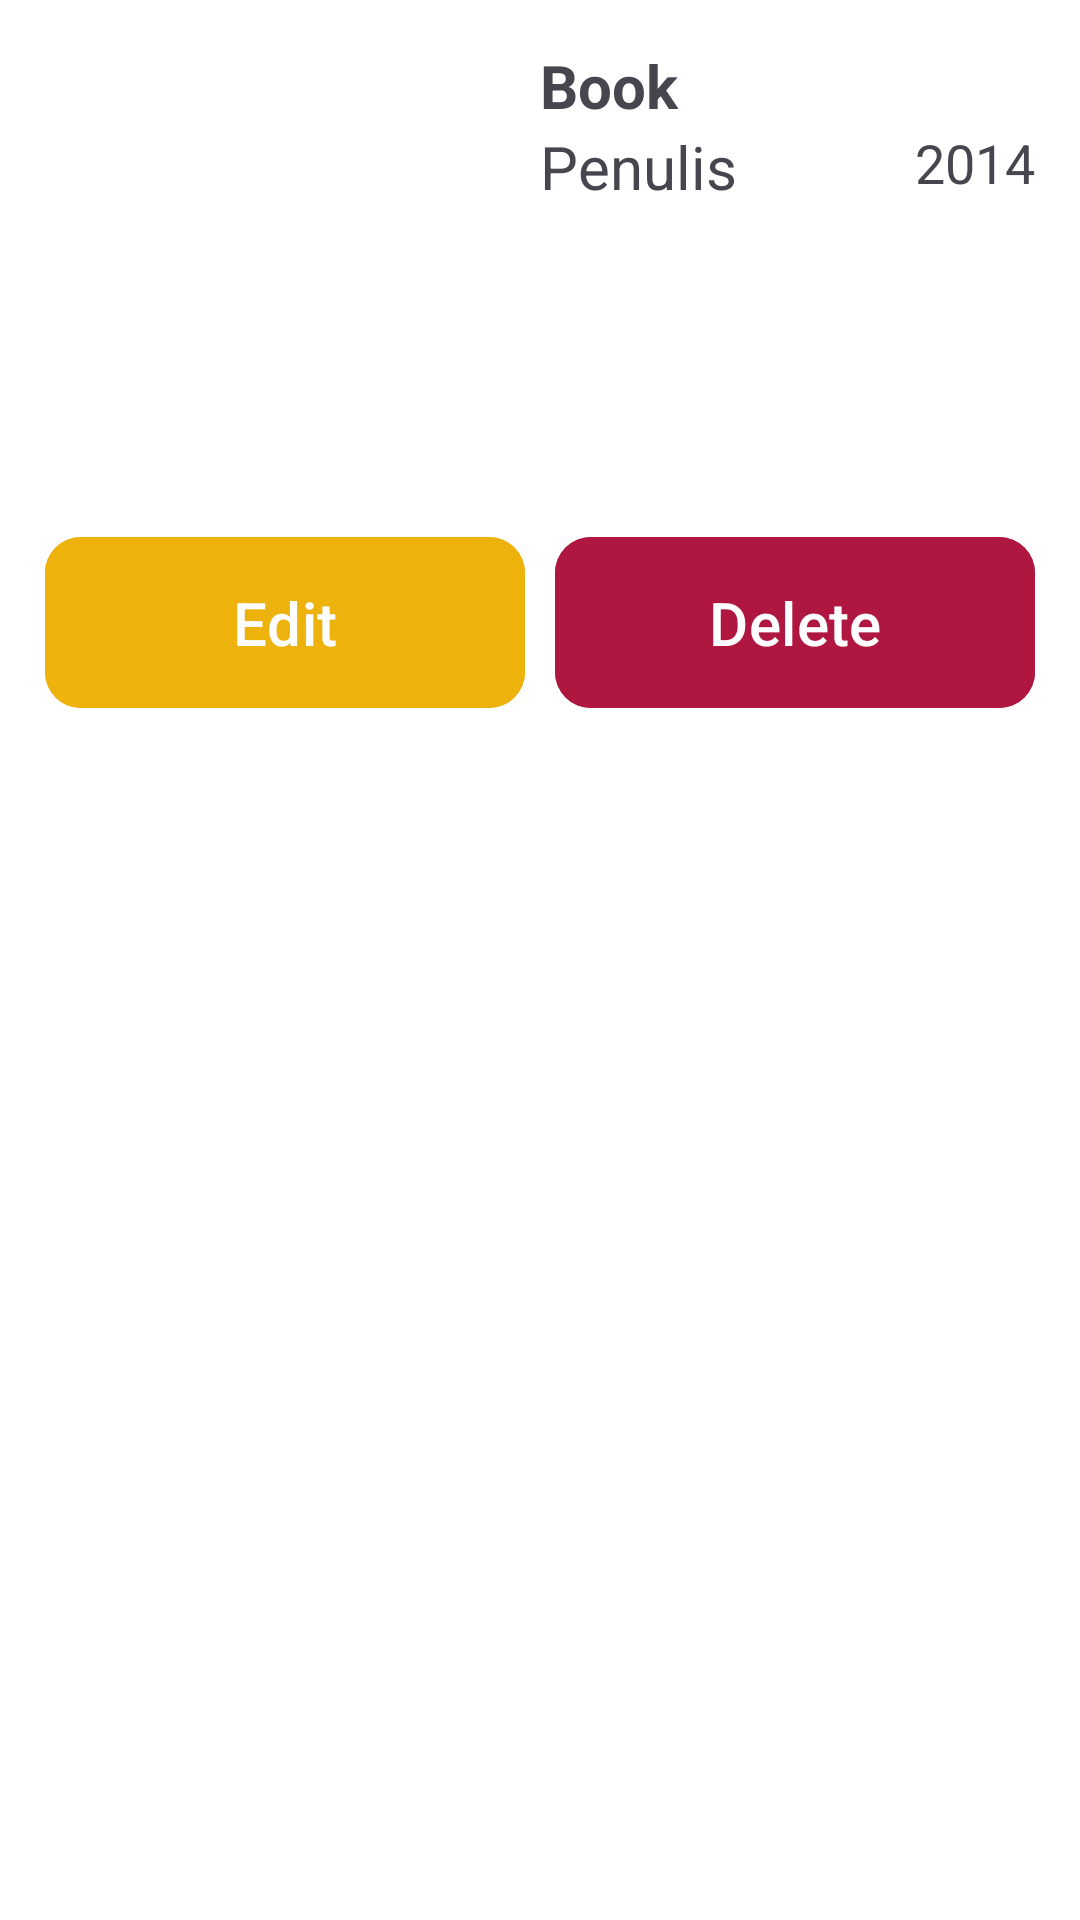

Produce the Android XML layout that renders to this screen, including the resource entries it uses.
<!-- AndroidManifest.xml: application theme Theme.BookVerse -->
<!-- res/layout/items_book.xml -->
<?xml version="1.0" encoding="utf-8"?>
<androidx.constraintlayout.widget.ConstraintLayout xmlns:android="http://schemas.android.com/apk/res/android"
    xmlns:app="http://schemas.android.com/apk/res-auto"
    android:layout_width="match_parent"
    android:layout_height="wrap_content"
    android:background="@color/white"
    android:padding="15dp">

    <ImageView
        android:id="@+id/imgBook"
        android:layout_width="150dp"
        android:layout_height="150dp"
        android:scaleType="fitXY"
        android:src="@drawable/teka_teki_rumah_aneh"
        app:layout_constraintStart_toStartOf="parent"
        app:layout_constraintTop_toTopOf="parent" />

    <TextView
        android:id="@+id/titleBook"
        android:layout_width="wrap_content"
        android:layout_height="wrap_content"
        android:text="@string/book"
        android:textSize="20sp"
        android:textStyle="bold"
        android:layout_marginLeft="15dp"
        app:layout_constraintStart_toEndOf="@+id/imgBook"
        app:layout_constraintTop_toTopOf="parent" />

    <TextView
        android:id="@+id/Penulis"
        android:layout_width="wrap_content"
        android:layout_height="wrap_content"
        android:text="Penulis"
        android:layout_marginLeft="15dp"
        android:textSize="20sp"
        app:layout_constraintStart_toEndOf="@+id/imgBook"
        app:layout_constraintTop_toBottomOf="@+id/titleBook" />

    <TextView
        android:id="@+id/TahunTerbit"
        app:layout_constraintEnd_toEndOf="parent"
        app:layout_constraintTop_toBottomOf="@+id/titleBook"
        android:layout_width="wrap_content"
        android:layout_height="wrap_content"
        android:text="2014"
        android:textSize="18sp"
        />

    <LinearLayout
        app:layout_constraintTop_toBottomOf="@+id/imgBook"
        app:layout_constraintStart_toStartOf="parent"
        app:layout_constraintEnd_toEndOf="parent"
        android:layout_marginTop="10dp"
        android:layout_width="match_parent"
        android:layout_height="wrap_content">

        <com.google.android.material.button.MaterialButton
            android:id="@+id/btnEdit"
            android:layout_width="170dp"
            android:layout_height="wrap_content"
            android:layout_weight="1"
            android:text="Edit"
            android:textSize="20sp"
            android:padding="15dp"
            android:layout_marginEnd="5dp"
            android:textColor="@color/white"
            android:backgroundTint="@color/yellow"
            app:cornerRadius="12dp" />


        <com.google.android.material.button.MaterialButton
            android:id="@+id/btnDelete"
            android:layout_width="170dp"
            android:layout_weight="1"
            android:layout_height="wrap_content"
            android:text="Delete"
            android:textSize="20sp"
            android:padding="15dp"
            android:layout_marginStart="5dp"
            android:textColor="@color/white"
            android:backgroundTint="@color/red"
            app:cornerRadius="12dp" />

    </LinearLayout>

</androidx.constraintlayout.widget.ConstraintLayout>
<!-- resources referenced by this layout -->
<resources>
  <color name="red">#AF1740</color>
  <color name="white">#FFFFFFFF</color>
  <color name="yellow">#EEB20D</color>
  <string name="book">Book</string>
  <style name="Theme.BookVerse" parent="Base.Theme.BookVerse" />
  <style name="Base.Theme.BookVerse" parent="Theme.Material3.DayNight.NoActionBar">
          
          <item name="colorPrimary">@android:color/white</item> 
          <item name="colorPrimaryVariant">@android:color/white</item> 
          <item name="colorOnPrimary">@android:color/black</item> 
          <item name="color">@android:color/white</item> 
          <item name="colorSurface">@android:color/white</item> 
          <item name="android:statusBarColor">@android:color/white</item> 
          <item name="android:windowLightStatusBar">true</item> 
      </style>
</resources>
